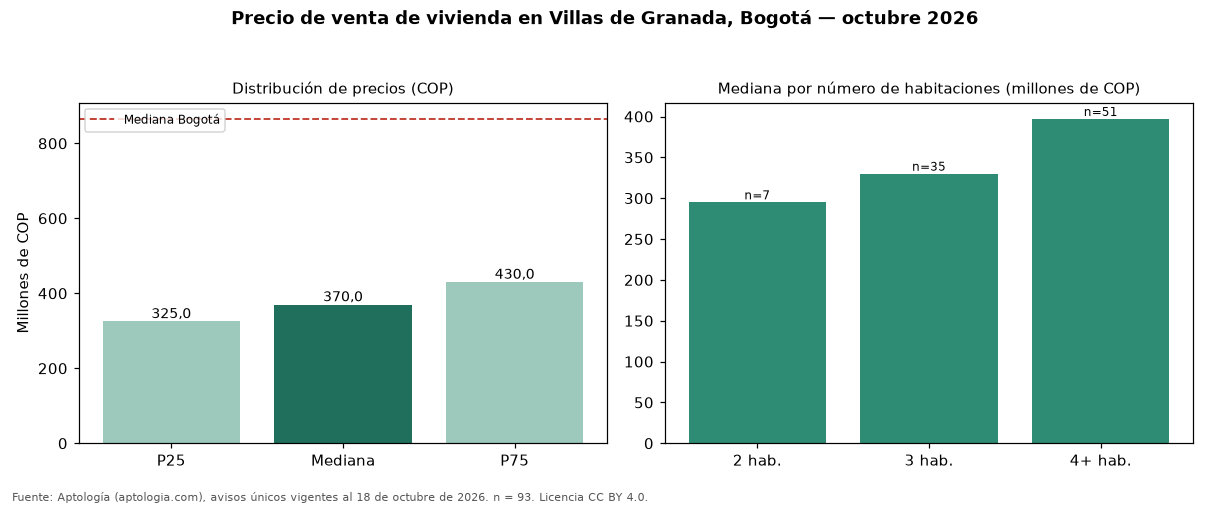

Data behind this chart, as committed beside it:
seccion, metrica, valor_cop, n
precio, p25, 325000000, 93
precio, mediana, 370000000, 93
precio, p75, 430000000, 93
cop_por_m2, p25, 3107143, 93
cop_por_m2, mediana, 4047379, 93
cop_por_m2, p75, 4645299, 93
area, area_mediana_m2, 94.0, 93
habitaciones, 2, 295000000, 7
habitaciones, 3, 330000000, 35
habitaciones, 4+, 397000000, 51
administracion, mediana, 219000, 28
estrato, moda, 3, 
parqueadero, porcentaje_con_parqueadero, 37.6, 93
ciudad, mediana_ciudad, 865000000, 54235
ciudad, mediana_cop_por_m2_ciudad, 6557377, 54235
